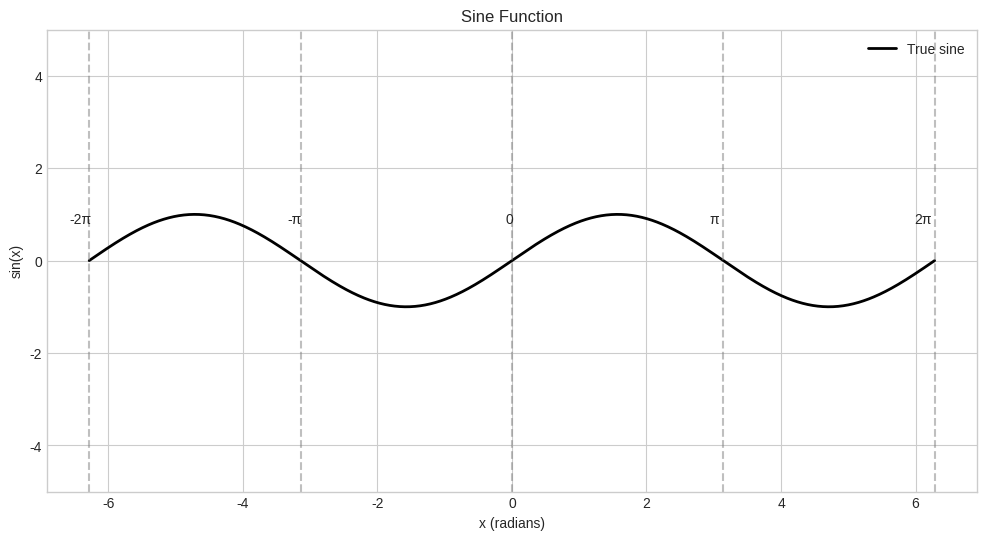
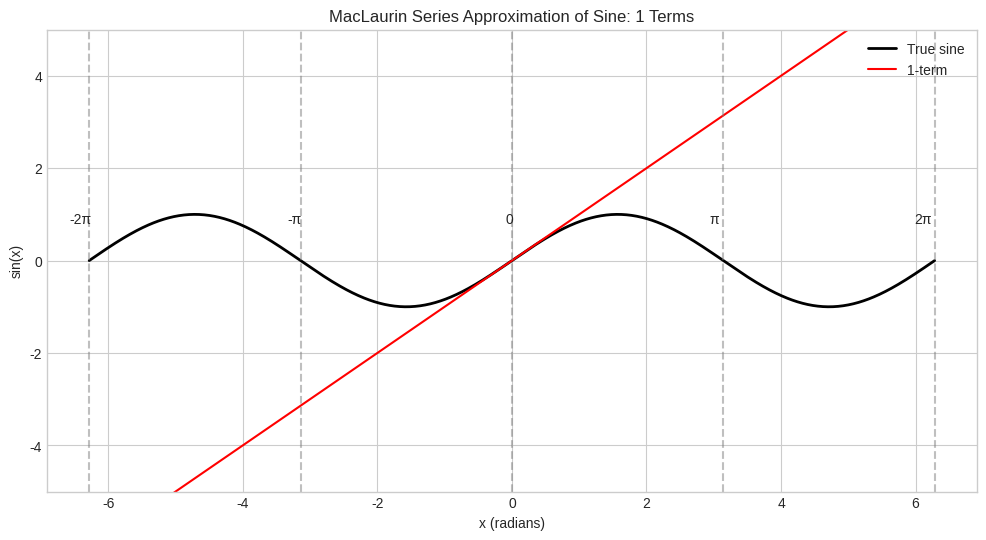
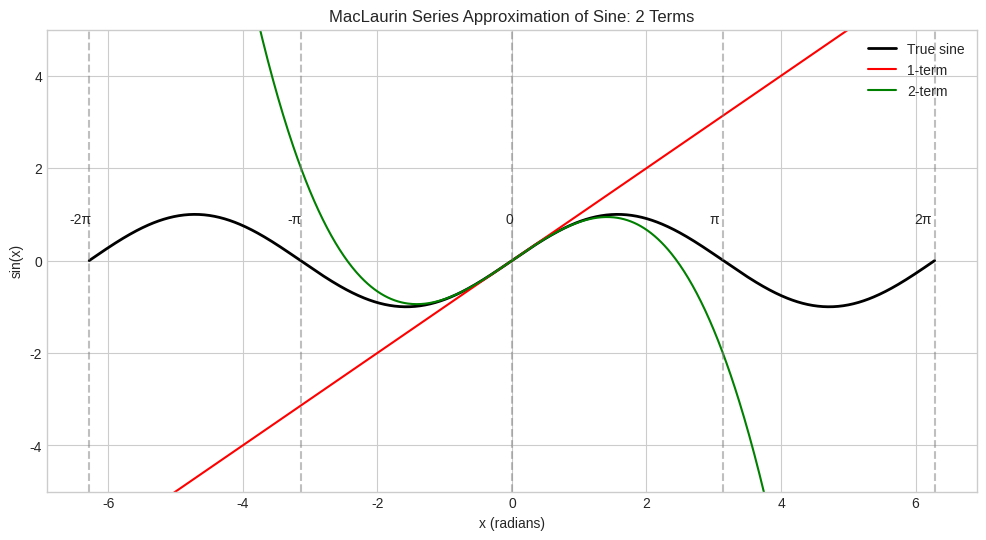
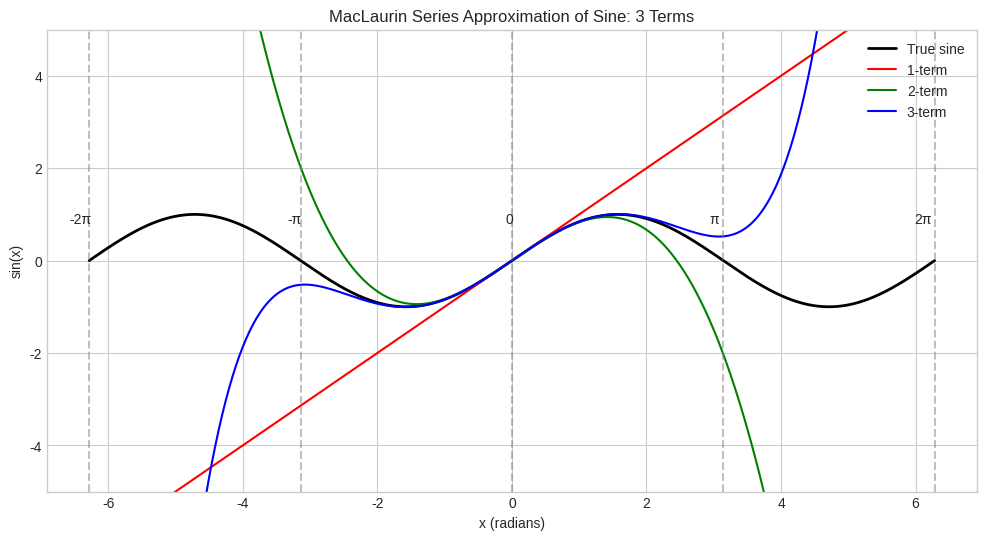
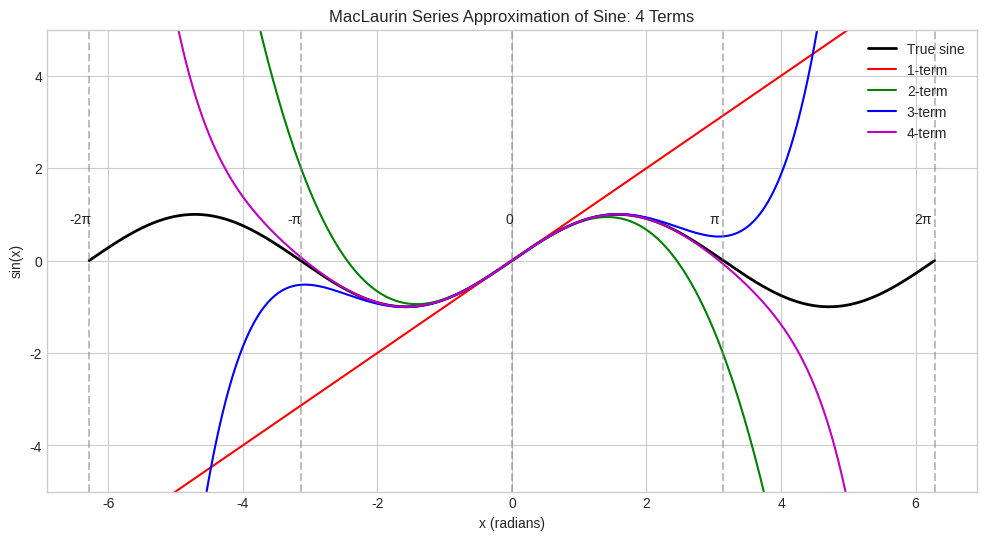
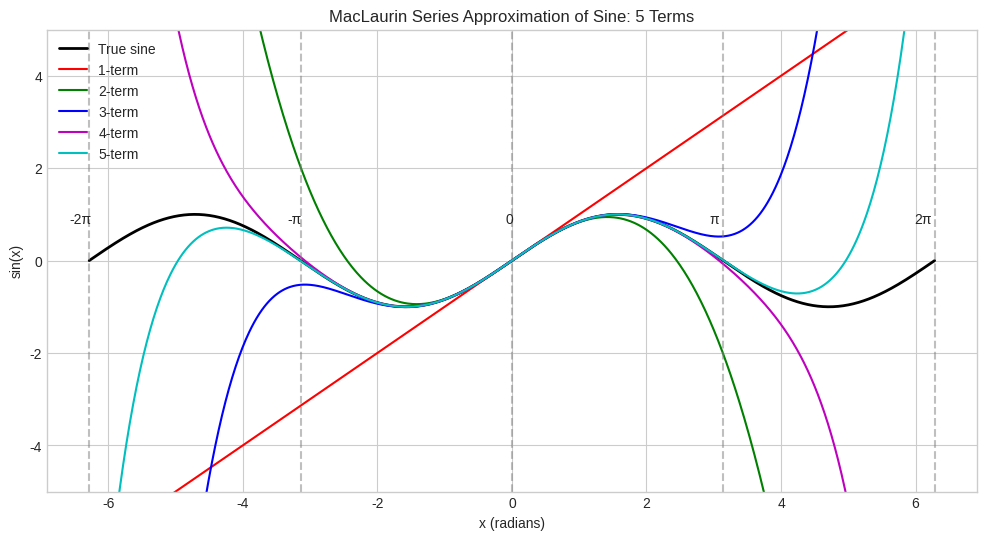

Write the Python code that produced these figures, in order. (Note: this script raises an exception after producing the figures.)
import numpy as np
import matplotlib.pyplot as plt
import math  # For factorial calculations
import time

# Set style for better visualization
plt.style.use('seaborn-v0_8-whitegrid')
plt.rcParams['figure.figsize'] = (12, 6)

def sine_term(x, n):
    """
    Calculate the nth term in the MacLaurin series for sine.

    Parameters:
    x (float or array): Input value(s) in radians
    n (int): Term number (0-based index)

    Returns:
    float or array: Value of the nth term in the series
    """
    # nth term has power 2n+1 and alternates sign
    power = 2*n + 1
    sign = (-1)**n  # Alternates: 1, -1, 1, -1, ...

    return sign * (x**power) / math.factorial(power)

# Test the sine_term function
x_test = np.pi/4  # 45 degrees
print(f"1st term at π/4: {sine_term(x_test, 0):.8f}")  # x
print(f"2nd term at π/4: {sine_term(x_test, 1):.8f}")  # -x^3/3!
print(f"3rd term at π/4: {sine_term(x_test, 2):.8f}")  # x^5/5!

def maclaurin_sine(x, num_terms):
    """
    Calculate the MacLaurin series approximation of sine using the specified number of terms.

    Parameters:
    x (float or array): Input value(s) in radians
    num_terms (int): Number of terms to include in the approximation

    Returns:
    float or array: Sine approximation
    """
    result = 0

    for n in range(num_terms):
        result += sine_term(x, n)

    return result

# Test the maclaurin_sine function with different numbers of terms
x_test = np.pi/4  # 45 degrees
true_value = np.sin(x_test)

print(f"True sine(π/4) = {true_value:.8f}")

for terms in range(1, 6):
    approx = maclaurin_sine(x_test, terms)
    error = abs(approx - true_value)
    print(f"{terms}-term approximation: {approx:.8f}, absolute error: {error:.8f}")

# Create x values spanning -2π to 2π
x = np.linspace(-2*np.pi, 2*np.pi, 1000)

# Compute actual sine values
true_sine = np.sin(x)

# Create a helper function to draw plots with consistent style
def plot_sine_approximations(x, true_sine, approximations, title):
    """
    Plot the true sine function along with various approximations.

    Parameters:
    x (array): x-axis values
    true_sine (array): True sine values
    approximations (list of tuples): List of (values, label, color) for each approximation
    title (str): Plot title
    """
    plt.figure(figsize=(12, 6))

    # Plot true sine function
    plt.plot(x, true_sine, 'k-', linewidth=2, label='True sine')

    # Plot approximations
    for values, label, color in approximations:
        plt.plot(x, values, color=color, linewidth=1.5, label=label)

    plt.title(title)
    plt.xlabel('x (radians)')
    plt.ylabel('sin(x)')
    plt.grid(True)

    # Add vertical lines at π intervals
    plt.axvline(x=-2*np.pi, color='gray', linestyle='--', alpha=0.5)
    plt.axvline(x=-np.pi, color='gray', linestyle='--', alpha=0.5)
    plt.axvline(x=0, color='gray', linestyle='--', alpha=0.5)
    plt.axvline(x=np.pi, color='gray', linestyle='--', alpha=0.5)
    plt.axvline(x=2*np.pi, color='gray', linestyle='--', alpha=0.5)

    # Add text labels for π values
    plt.text(-2*np.pi-0.3, 0.8, '-2π')
    plt.text(-np.pi-0.2, 0.8, '-π')
    plt.text(-0.1, 0.8, '0')
    plt.text(np.pi-0.2, 0.8, 'π')
    plt.text(2*np.pi-0.3, 0.8, '2π')

    # Set y-axis limits to -5 to 5
    plt.ylim(-5, 5)

    plt.legend()
    plt.show()

# Plot the true sine function
plot_sine_approximations(x, true_sine, [], 'Sine Function')

# Calculate approximations with 1 to 5 terms
approximations = []
colors = ['r', 'g', 'b', 'm', 'c']

for i in range(1, 6):
    approx = maclaurin_sine(x, i)
    label = f'{i}-term'
    approximations.append((approx, label, colors[i-1]))

    # Plot approximations incrementally to show improvement
    title = f'MacLaurin Series Approximation of Sine: {i} Terms'
    plot_sine_approximations(x, true_sine, approximations[:i], title)

# Create a table showing approximation values at specific points
import pandas as pd
from IPython.display import display, HTML

# Create test points
test_points = np.array([0, np.pi/6, np.pi/4, np.pi/2, np.pi])
test_points_labels = ['0', 'π/6', 'π/4', 'π/2', 'π']
true_values = np.sin(test_points)

# Create a function to generate data for tables
def generate_comparison_tables(test_points, test_points_labels, true_values, max_terms=5):
    """
    Generate comparison tables for approximation values and errors.

    Parameters:
    test_points (array): Points to evaluate
    test_points_labels (list): Labels for the test points
    true_values (array): True sine values
    max_terms (int): Maximum number of terms to include
    """
    # Dictionary to hold approximation values
    data = {'x': test_points_labels, 'True Sine': true_values}

    # Calculate approximations for each number of terms
    for i in range(1, max_terms + 1):
        approx_values = maclaurin_sine(test_points, i)
        data[f'{i}-term'] = approx_values

    # Create values DataFrame
    values_df = pd.DataFrame(data)

    # Dictionary to hold error values
    error_data = {'x': test_points_labels}

    # Calculate errors for each approximation
    for i in range(1, max_terms + 1):
        errors = np.abs(data[f'{i}-term'] - true_values)
        error_data[f'{i}-term Error'] = errors

    # Create errors DataFrame
    errors_df = pd.DataFrame(error_data)

    # Display the tables
    display(HTML("<h3>Sine Approximation Values</h3>"))
    display(values_df)

    display(HTML("<h3>Absolute Error in Approximations</h3>"))
    display(errors_df)

# Set display precision to 8 decimal places
pd.set_option('display.precision', 8)

# Generate and display tables
generate_comparison_tables(test_points, test_points_labels, true_values)

# Create x values spanning -4π to 4π for a larger view
x_large = np.linspace(-4*np.pi, 4*np.pi, 1000)

# Calculate true sine values
true_sine_large = np.sin(x_large)

# Calculate selected approximations
approx1 = maclaurin_sine(x_large, 1)
approx3 = maclaurin_sine(x_large, 3)
approx5 = maclaurin_sine(x_large, 5)

# Plot approximations on larger range
plt.figure(figsize=(14, 7))
plt.plot(x_large, true_sine_large, 'k-', linewidth=2, label='True sine')
plt.plot(x_large, approx1, 'r-', linewidth=1, label='1-term')
plt.plot(x_large, approx3, 'b-', linewidth=1, label='3-term')
plt.plot(x_large, approx5, 'c-', linewidth=1.5, label='5-term')

plt.title('MacLaurin Series Approximation of Sine: Extended Range')
plt.xlabel('x (radians)')
plt.ylabel('sin(x)')
plt.grid(True)

# Add vertical lines at π intervals using a loop
for i in range(-4, 5):
    plt.axvline(x=i*np.pi, color='gray', linestyle='--', alpha=0.5)
    plt.text(i*np.pi-0.3, 0.8, f'{i}π' if i != 0 else '0')

# Set y-axis limits
plt.ylim(-5, 5)
plt.legend()
plt.show()